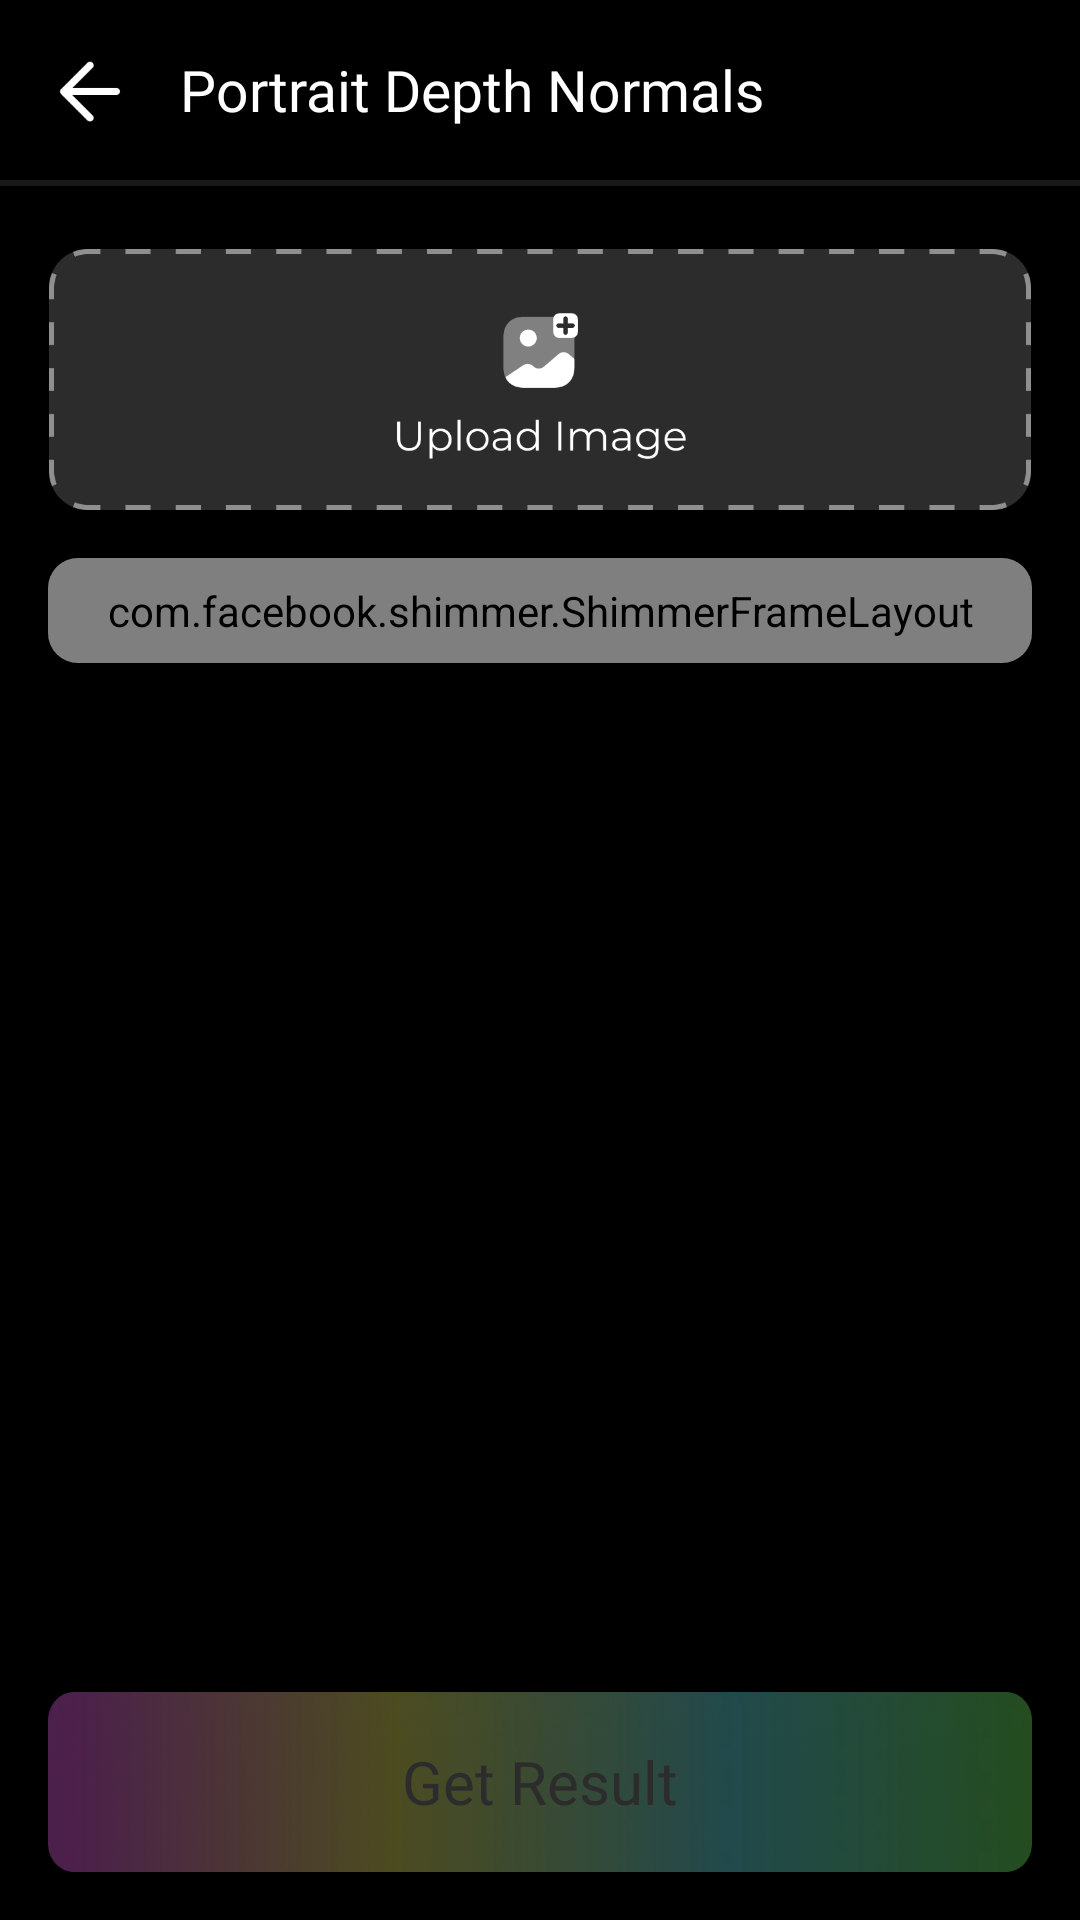

Write the Android layout XML for this screen, with the resource values it uses.
<!-- AndroidManifest.xml: application theme AppTheme -->
<!-- res/layout/activity_portrait_depth.xml -->
<?xml version="1.0" encoding="utf-8"?>
<LinearLayout xmlns:android="http://schemas.android.com/apk/res/android"
    xmlns:tools="http://schemas.android.com/tools"
    android:layout_width="match_parent"
    android:layout_height="match_parent"
    xmlns:app="http://schemas.android.com/apk/res-auto"
    android:background="@color/black"
    android:orientation="vertical"
    tools:context=".Activity.PortraitDepthActivity">

    <LinearLayout
        android:layout_width="match_parent"
        android:layout_height="60dp">

        <ImageView
            android:id="@+id/back_image"
            android:layout_width="wrap_content"
            android:layout_height="match_parent"
            android:adjustViewBounds="true"
            android:padding="15dp"
            android:src="@drawable/back_image" />

        <TextView
            android:layout_width="wrap_content"
            android:layout_height="wrap_content"
            android:layout_gravity="center"
            android:fontFamily="@font/montserrat_regular"
            android:text="Portrait Depth Normals"
            android:textColor="@color/white"
            android:textSize="19sp" />

    </LinearLayout>

    <View
        android:layout_width="match_parent"
        android:layout_height="2dp"
        android:background="#191919" />

    <ScrollView
        android:layout_width="match_parent"
        android:layout_height="match_parent"
        android:layout_marginTop="5dp"
        android:layout_marginBottom="5dp"
        android:layout_weight="1"
        android:scrollbars="none">

        <LinearLayout
            android:layout_width="match_parent"
            android:layout_height="match_parent"
            android:orientation="vertical">

            <ImageView
                android:id="@+id/upload_image"
                android:layout_width="match_parent"
                android:layout_height="wrap_content"
                android:layout_marginHorizontal="16dp"
                android:layout_marginTop="16dp"
                android:adjustViewBounds="true"
                android:src="@drawable/upload_image_vertical" />

            <androidx.cardview.widget.CardView
                android:id="@+id/card_uploaded"
                android:layout_width="match_parent"
                android:layout_height="wrap_content"
                android:layout_marginHorizontal="16dp"
                android:layout_marginTop="20dp"
                android:backgroundTint="@color/colorPrimary"
                android:visibility="gone"
                app:cardCornerRadius="10dp"
                app:cardElevation="0dp">

                <ImageView
                    android:id="@+id/uploaded_image"
                    android:layout_width="match_parent"
                    android:layout_height="220dp"
                    android:layout_gravity="center"
                    android:adjustViewBounds="true"
                    android:scaleType="centerCrop" />

            </androidx.cardview.widget.CardView>

            <include
                layout="@layout/native_small_static"
                android:layout_width="match_parent"
                android:layout_height="wrap_content"
                android:layout_marginHorizontal="16dp"
                android:layout_marginTop="16dp" />

        </LinearLayout>

    </ScrollView>

    <TextView
        android:id="@+id/get_result_text"
        android:layout_width="match_parent"
        android:layout_height="60dp"
        android:layout_marginHorizontal="16dp"
        android:layout_marginTop="10dp"
        android:layout_marginBottom="16dp"
        android:background="@drawable/bg_3"
        android:enabled="false"
        android:fontFamily="@font/montserrat_semi_bold"
        android:gravity="center"
        android:text="Get Result"
        android:textColor="@color/text_color"
        android:textSize="20sp" />

</LinearLayout>
<!-- res/layout/native_small_static.xml (included above) -->
<?xml version="1.0" encoding="utf-8"?>
<androidx.cardview.widget.CardView xmlns:android="http://schemas.android.com/apk/res/android"
    xmlns:app="http://schemas.android.com/apk/res-auto"
    android:layout_width="match_parent"
    android:layout_height="wrap_content"
    android:backgroundTint="@color/colorPrimary"
    app:cardCornerRadius="10dp"
    app:cardElevation="0dp">

    <com.facebook.shimmer.ShimmerFrameLayout
        android:id="@+id/shimmer_view_container"
        android:layout_width="match_parent"
        android:layout_height="wrap_content"
        android:padding="8dp"
        app:shimmer_duration="2000">

        <LinearLayout
            android:layout_width="match_parent"
            android:layout_height="match_parent"
            android:layout_centerInParent="true"
            android:orientation="vertical">

            <LinearLayout
                android:layout_width="match_parent"
                android:layout_height="wrap_content"
                android:orientation="horizontal">

                <androidx.cardview.widget.CardView
                    android:layout_width="wrap_content"
                    android:layout_height="wrap_content"
                    app:cardCornerRadius="7dp"
                    app:cardElevation="0dp">

                    <ImageView
                        android:layout_width="50dp"
                        android:layout_height="50dp"
                        android:layout_gravity="center"
                        android:background="#BFFAF8F8" />

                </androidx.cardview.widget.CardView>

                <LinearLayout
                    android:layout_width="match_parent"
                    android:layout_height="wrap_content"
                    android:layout_gravity="center"
                    android:layout_marginStart="8dp"
                    android:gravity="center"
                    android:orientation="vertical">

                    <TextView
                        android:layout_width="match_parent"
                        android:layout_height="20dp"
                        android:background="#BFFAF8F8" />

                    <TextView
                        android:layout_width="match_parent"
                        android:layout_height="20dp"
                        android:layout_marginTop="5dp"
                        android:background="#BFFAF8F8" />

                </LinearLayout>

            </LinearLayout>

            <androidx.cardview.widget.CardView
                android:layout_width="match_parent"
                android:layout_height="wrap_content"
                android:layout_marginTop="8dp"
                app:cardCornerRadius="7dp"
                app:cardElevation="0dp">

                <ImageView
                    android:layout_width="match_parent"
                    android:layout_height="50dp"
                    android:background="#BFFAF8F8" />

            </androidx.cardview.widget.CardView>

        </LinearLayout>

    </com.facebook.shimmer.ShimmerFrameLayout>

</androidx.cardview.widget.CardView>
<!-- resources referenced by this layout -->
<resources>
  <color name="black">#FF000000</color>
  <color name="colorPrimary">#2C2C2C</color>
  <color name="text_color">#2C2C2C</color>
  <color name="white">#FFFFFFFF</color>
  <!-- drawable back_image: png bitmap (drawable, 627 bytes) -->
  <!-- drawable bg_3: webp bitmap (drawable, 19914 bytes) -->
  <!-- drawable upload_image_vertical: png bitmap (drawable, 14753 bytes) -->
  <style name="AppTheme" parent="Theme.AppCompat.Light.DarkActionBar">
          <item name="colorPrimary">@color/colorPrimary</item>
          <item name="colorPrimaryDark">@color/colorPrimaryDark</item>
          <item name="colorAccent">@color/colorAccent</item>
          <item name="windowActionBar">false</item>
          <item name="windowNoTitle">true</item>
          <item name="android:windowFullscreen">true</item>
      </style>
  <color name="colorPrimaryDark">#2C2C2C</color>
  <color name="colorAccent">#2C2C2C</color>
</resources>
